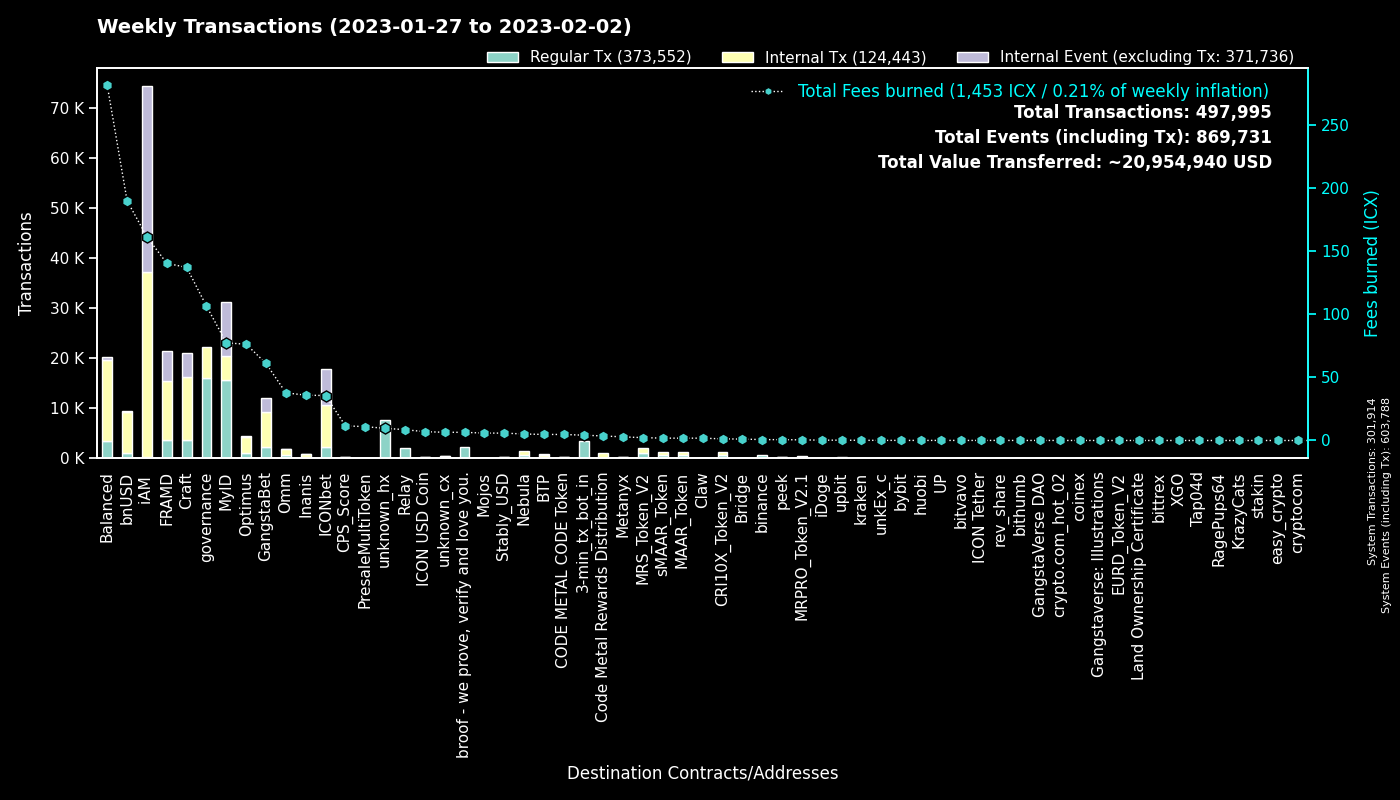

Source data for this figure (header and first rows):
to, Regular Tx, Fees burned, to_def, Internal Tx, Internal Event (excluding Tx), group
0, 301867, 0.0, System, 47, 301874, System
cx00000000000000000000000000000000000000…, 16125, 106.6, governance, 6097, 0, governance
cx9e3cadcc1a4be3323ea23371b84575abb32703…, 10896, 22.38, MyID_1, 0, 10896, MyID
cx694e8c9f1a05c8c3719f30d46b97697960e428…, 4272, 40.13, MyID_2, 4272, 0, MyID
cx2aa9b28a657e3121b75d3d4fe65e569398645d…, 3404, 90.03, FRAMD Token, 6431, 796, FRAMD
hx11de4e28be4845de3ea392fd8d758655bf766c…, 3360, 4.2, 3-min_tx_bot_in, 0, 0, 3-min_tx_bot_in
cx32743b6f4588f5c1b025c5bb732ac623493654…, 2365, 16.38, Craft, 5066, 4740, Craft
cx69bcdf1753472c1444188ec3f5188657e30c83…, 2249, 6.471, broof - we prove, verify and love you., 0, 0, broof - we prove, verify and love you.
cxca5faa5a71d986a2e84dd7e6f5ff791d29901e…, 2121, 8.592, Relay_4, 0, 0, Relay
cxe5c2c460364acc5f8c1d5ca925930043d8d9c9…, 1542, 21.79, GangstaBet Crown, 1658, 0, GangstaBet
hx8ae919a7a495467b036e039bcf101e8fd19bfe…, 1345, 1.752, unknown_hx, 0, 0, unknown_hx
cx88fd7df7ddff82f7cc735c871dc519838cb235…, 1066, 190.2, bnUSD, 8210, 117, bnUSD
cx7e618534f5d96a25b15c50d1a70b74550fbc8a…, 1019, 2.274, MRS_Token_V2, 1019, 0, MRS_Token_V2
cxa0af3165c08318e988cb30993b3048335b94af…, 816, 24.96, balanced_dex, 1385, 0, Balanced
cx2609b924e33ef00b648a409245c7ea394c4678…, 765, 91.93, balanced_sicx, 4617, 100, Balanced
cx7ecb16e4c143b95e01d05933c17cb986cfe618…, 671, 74.17, CraftRewards, 4131, 43, Craft
cxd4736a1f685279ad5c26fd77ca92e4d6f47b63…, 660, 1.863, sMAAR_Token, 660, 0, sMAAR_Token
cxbcd02009daa4411a8c033b4a81025344cd4852…, 659, 1.856, MAAR_Token, 659, 0, MAAR_Token
cxb0b6f777fba13d62961ad8ce11be7ef6c4b2bc…, 596, 7.826, ICONbet? DAOdice(new),, 2493, 1779, ICONbet
cx7e7851253fcde669a0b9d9cf55db5146d619ac…, 592, 1.305, CRI10X_Token_V2, 592, 0, CRI10X_Token_V2
cxd47f7d943ad76a0403210501dab03d4daf1f68…, 580, 6.96, ICONbet? Blackjack, 1331, 1548, ICONbet
hxc4193cda4a75526bf50896ec242d6713bb6b02…, 565, 0.7063, binance_hot, 0, 0, binance
cxba62bb61baf8dd8b6a04633fe33806547785a0…, 483, 14.99, MyID_3, 475, 0, MyID
cx66d4d90f5f113eba575bf793570135f9b10cec…, 462, 28.94, balanced_loans, 1442, 123, Balanced
cx38fd2687b202caf4bd1bda55223578f39dbb65…, 406, 10.65, ICONbet? Mini Roulette(new),, 2321, 1745, ICONbet
cx5d6e1482434085f30660efe30573304d629270…, 385, 4.131, ICONbet? Baccarat, 1410, 1364, ICONbet
cxf61cd5a45dc9f91c15aa65831a30a90d59a096…, 378, 45.47, balanced_baln, 2275, 190, Balanced
cxcb455f26a2c01c686fa7f30e1e3661642dd53c…, 363, 15.51, omm_lending, 0, 0, Omm
cxaa99a164586883eed0322d62a31946dfa9491f…, 335, 48.49, optimus_rewards, 1126, 14, Optimus
cx27eae7726c18d6cdfffa071e01d1f3a0950d7c…, 325, 0.9333, OptimusStrategyLP, 36, 4, Optimus
cx10d59e8103ab44635190bd4139dbfd682fa2d0…, 325, 10.31, balanced_rewards, 1087, 0, Balanced
cx2dc662031f3d62bcdba4f63e9bf827767c8475…, 318, 5.841, GangstaBet Skill, 2696, 2761, GangstaBet
cx14002628a4599380f391f708843044bc93dce2…, 295, 160.9, iAM Div, 36979, 37079, iAM
cx57d7acf8b5114b787ecdd99ca460c2272e4d91…, 279, 2.416, NebulaPlanetToken, 378, 0, Nebula
cx2e6d0fc0eca04965d06038c8406093337f085f…, 278, 43.21, Craft, 2055, 32, Craft
cx203d9cd2a669be67177e997b8948ce2c35caff…, 256, 33.48, balanced_dividends, 2572, 48, Balanced
cx9c4698411c6d9a780f605685153431dcda0460…, 232, 2.345, Auction, 995, 4, Craft
cx21712833c4fb36764bf9f3f30f41b905f55b14…, 231, 0.5161, MRPRO_Token_V2.1, 231, 0, MRPRO_Token_V2.1
cx334db6519871cb2bfd154cec0905ced4ea142d…, 230, 0.8685, unknown_cx, 0, 0, unknown_cx
cx21e94c08c03daee80c25d8ee3ea22a20786ec2…, 229, 44.51, Balanced Router, 2511, 92, Balanced
cx30f18d26f45d990112a4cd4825c0b79af73aac…, 225, 50.58, Yetis, 5360, 5259, FRAMD
cxe971c0a92c58db502e4a224efc6ba311eb1c17…, 220, 32.23, Inanis Treasury, 274, 52, Inanis
cx85954d0dae92b63bf5cba03a59ca4ffe687bad…, 218, 1.566, NebulaMultiToken, 268, 0, Nebula
hx562dc1e2c7897432c298115bc7fbcc3b9d5df2…, 179, 0.2238, upbit_cold, 0, 0, upbit
cx9f4ab72f854d3ccdc59aa6f2c3e2215dd62e87…, 168, 11.64, CPS_Score, 168, 0, CPS_Score
cxcc711062b732ed14954008da8a5b5193b4d486…, 167, 0.3089, peek_1, 0, 0, peek
cx299d88908ab371d586c8dfe0ed42899a899e6e…, 146, 1.706, ICONbet? Levels, 512, 143, ICONbet
cx82c8c091b41413423579445032281bca5ac14f…, 144, 1.009, Craft, 144, 57, Craft
cx28b2ec885b50c8a93da752f2d0467a67127a70…, 137, 8.384, CROWN, 776, 14, GangstaBet
cx6139a27c15f1653471ffba0b4b88dc15de7e32…, 126, 24.81, gangstabet_token, 1768, 70, GangstaBet
cx785d504f44b5d2c8dac04c5a1ecd75f18ee57d…, 121, 12.4, Finance Token, 582, 23, Optimus
cx7b1843b7ef5368a080ccf59c0a9d1bdec474f9…, 113, 6.746, optimus_dividends, 1045, 0, Optimus
hx68646780e14ee9097085f7280ab137c3633b4b…, 113, 0.1413, kraken_hot, 0, 0, kraken
cx8190de91c8831f382dcabdbc87968448380c48…, 102, 1.996, Omm Governance Manager, 102, 0, Omm
cx43e2eec79eb76293c298f2b17aec06097be606…, 98, 0.5085, balanced_staking, 293, 0, Balanced
hx85532472e789802a943bd34a8aeb86668bc232…, 81, 0.1013, unkEx_c_01, 0, 0, unkEx_c
cx9fda786d3e7965ed9dc01321c85026653d6a5f…, 69, 0.9897, ICONbet? Jungle Jackpot, 168, 134, ICONbet
cx1a29259a59f463a67bb2ef84398b30ca56b583…, 67, 11.67, omm_token, 544, 22, Omm
cx943cf4a4e4e281d82b15ae0564bbdcbf8114b3…, 64, 0.5669, NebulaSpaceshipToken, 151, 0, Nebula
cx8683d50b9f53275081e13b64fba9d6a56b7c57…, 64, 0.2047, gangstabet_trade, 50, 0, GangstaBet
... 1,863 more rows
